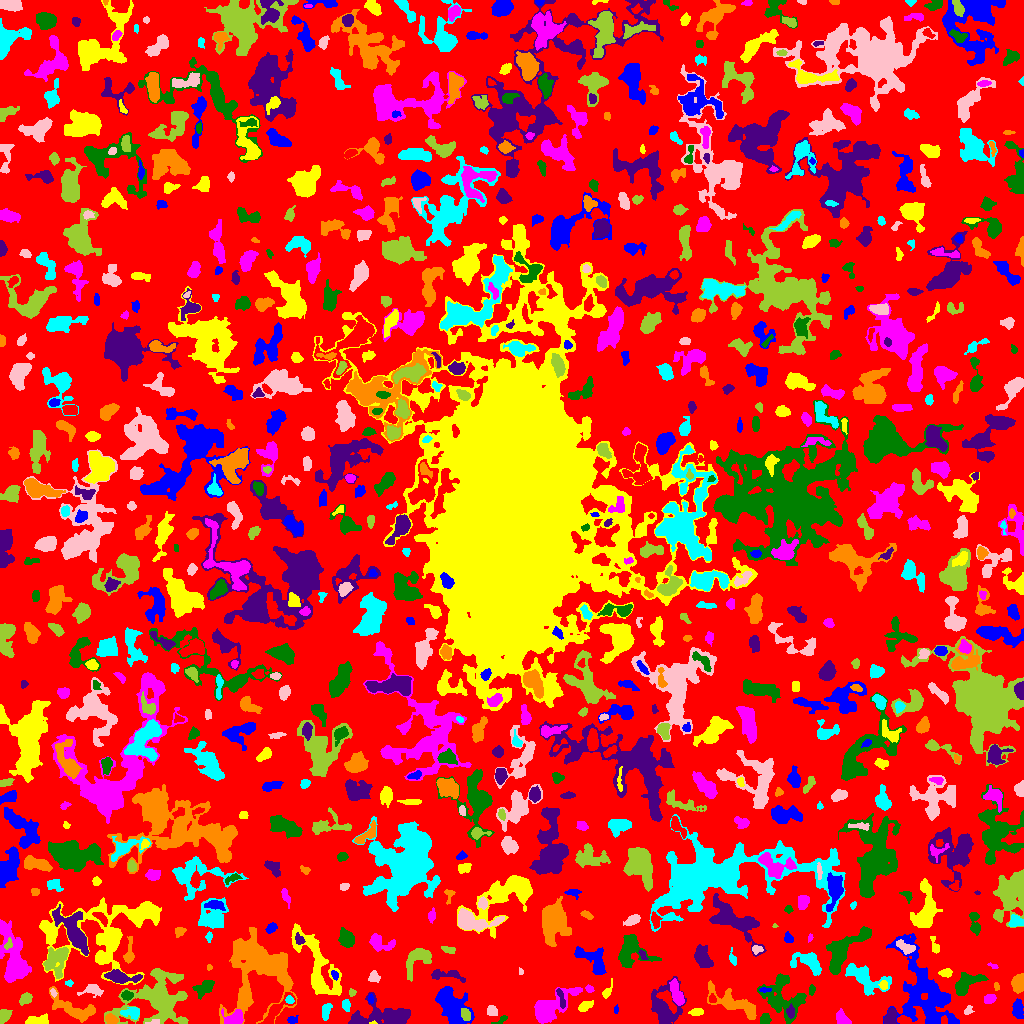

Source data for this figure (header and first rows):
ID, X, Y, A, B, theta, total_flux, mu_max, mu_median, mu_mean, R_fwhm, R_e, R10, R90, x_start, x_end, y_start, y_end, area, greylevel
0, 510.5, 517.8, 304.4, 294.7, -0.9994, 823423, 8.0, 1.0, 1.239, 85.68, 212.6, 77.83, 343.1, 0, 1023, 0, 1023, 664625, 1.239
1, 291.7, 3.69, 2.227, 1.597, 0.4916, 71.0, 3.0, 1.0, 0.9342, 2.523, 2.185, 0.7979, 3.523, 287, 298, 0, 8, 76, 3.934
2, 373.3, 0.5882, 1.798, 0.6872, 0.04393, 51.0, 5.0, 2.0, 2.318, 1.693, 1.262, 0.5642, 2.111, 369, 377, 0, 3, 22, 10.32
3, 549.7, 15.94, 12.9, 4.92, 0.624, 2373, 11.0, 3.0, 3.291, 7.001, 7.485, 2.877, 12.4, 534, 582, 0, 36, 721, 6.291
4, 501.9, 4.222, 4.102, 1.458, 0.5028, 117.0, 5.0, 1.0, 1.671, 2.185, 2.459, 0.7979, 4.222, 491, 507, 0, 8, 70, 4.671
5, 890.2, 5.947, 4.41, 2.709, 1.226, 786.0, 8.0, 5.0, 4.517, 6.18, 4.334, 1.784, 6.482, 883, 897, 0, 16, 174, 7.517
6, 110.6, 4.099, 2.932, 2.105, -0.3226, 345.0, 6.0, 3.0, 2.974, 4.583, 3.192, 1.262, 4.951, 105, 118, 0, 10, 116, 7.974
7, 131.9, 11.08, 4.673, 2.505, 0.01413, 353.0, 6.0, 2.0, 2.04, 4.068, 3.827, 1.382, 6.358, 120, 139, 4, 16, 173, 6.04
8, 154.4, 1.266, 3.502, 1.211, 0.0796, 94.0, 3.0, 1.0, 1.709, 2.764, 2.185, 0.9772, 3.742, 145, 159, 0, 4, 55, 7.709
9, 465.7, 9.126, 3.243, 1.928, -1.155, 301.0, 7.0, 2.5, 2.688, 3.141, 3.141, 1.128, 5.015, 461, 470, 3, 15, 112, 9.688
10, 1001, 1.441, 5.738, 1.279, -0.005705, 177.0, 4.0, 2.0, 1.686, 4.334, 3.241, 1.262, 5.015, 991, 1012, 0, 4, 105, 4.686
11, 1018, 14.26, 4.868, 2.405, -1.518, 545.0, 6.0, 3.0, 2.868, 5.614, 4.297, 1.693, 6.747, 1012, 1023, 5, 25, 190, 4.868
12, 36.19, 2.65, 6.072, 2.225, 0.09485, 532.0, 7.0, 2.0, 2.907, 3.949, 4.029, 1.493, 6.604, 25, 48, 0, 10, 183, 6.907
13, 236, 4.732, 3.899, 3.38, 0.000838, 664.0, 9.0, 2.0, 2.85, 4.334, 3.868, 1.493, 6.507, 221, 243, 0, 15, 233, 7.85
14, 764.6, 3.685, 2.339, 2.098, 1.249, 355.0, 8.0, 3.0, 3.349, 3.827, 2.821, 1.128, 4.442, 760, 771, 0, 10, 106, 7.349
15, 384.6, 7.483, 15.34, 5.518, 0.01071, 2697, 10.0, 3.0, 3.326, 7.715, 8.813, 3.29, 14.05, 348, 410, 0, 31, 811, 5.326
16, 257.8, 58.42, 17.04, 14.78, -1.376, 12176, 28.0, 3.0, 4.928, 6.723, 12.69, 3.949, 23.26, 219, 297, 0, 96, 2471, 6.928
17, 346.3, 18.22, 2.812, 1.841, -1.406, 274.0, 6.0, 3.0, 2.978, 3.909, 2.877, 1.128, 4.583, 342, 350, 12, 24, 92, 5.978
18, 968.2, 13.33, 2.436, 1.482, 1.079, 123.0, 5.0, 2.0, 1.809, 2.764, 2.326, 0.7979, 3.656, 964, 974, 9, 18, 68, 4.809
19, 3.616, 7.542, 2.949, 2.398, 1.08, 417.0, 7.0, 3.0, 2.937, 4.222, 3.338, 1.262, 5.232, 0, 12, 0, 14, 142, 5.937
20, 629.1, 7.788, 4.051, 3.309, 1.164, 684.0, 7.0, 3.0, 3.181, 4.918, 4.478, 1.784, 7.203, 623, 638, 0, 15, 215, 5.181
21, 451.3, 18.16, 10.76, 5.942, -0.8702, 2802, 9.0, 3.0, 3.507, 8.444, 8.704, 3.385, 13.9, 435, 474, 0, 37, 799, 5.507
22, 696.4, 11.43, 3.43, 1.79, 0.1213, 279.0, 5.0, 3.0, 2.818, 4.222, 3.192, 1.262, 4.918, 688, 703, 8, 15, 99, 5.818
23, 842.2, 4.049, 3.958, 2.525, -0.8635, 428.0, 7.0, 2.0, 2.692, 3.827, 3.568, 1.382, 5.781, 836, 851, 0, 15, 159, 5.692
24, 781.5, 25.88, 11.89, 9.18, -0.8428, 3259, 10.0, 3.0, 3.768, 8.273, 9.853, 3.432, 14.95, 757, 806, 0, 50, 865, 4.768
25, 790.7, 11.73, 3.15, 1.687, -1.55, 132.0, 3.0, 1.0, 1.389, 3.613, 2.877, 1.128, 4.514, 786, 794, 5, 20, 95, 7.389
26, 75.28, 14.14, 13.33, 4.446, -0.3965, 1542, 8.0, 3.0, 2.96, 7.291, 7.024, 2.585, 11.3, 49, 95, 1, 37, 521, 5.96
27, 325.8, 12.48, 4.103, 1.949, 1.358, 262.0, 5.0, 2.0, 1.912, 3.7, 3.523, 1.382, 5.698, 322, 332, 3, 20, 137, 4.912
28, 491.9, 12.34, 2.362, 2.191, -0.5671, 200.0, 4.0, 2.0, 1.887, 4.146, 2.932, 1.128, 4.549, 487, 497, 8, 18, 106, 4.887
29, 25.94, 25.15, 3.105, 2.219, 0.7548, 200.0, 4.0, 1.0, 1.538, 4.37, 3.241, 1.128, 5.232, 19, 32, 18, 31, 130, 4.538
30, 275.6, 12.91, 10.1, 2.858, 0.8048, 744.0, 6.0, 2.0, 2.408, 6.333, 5.109, 1.954, 8.253, 258, 295, 0, 31, 309, 7.408
31, 616.3, 13.63, 2.103, 0.8102, 1.476, 38.0, 3.0, 1.0, 1.0, 1.596, 1.493, 0.5642, 2.706, 614, 618, 10, 19, 38, 4.0
32, 585.7, 17.31, 3.998, 1.984, 0.556, 233.0, 4.0, 2.0, 1.792, 4.918, 3.523, 1.493, 5.528, 578, 593, 12, 23, 130, 4.792
33, 676.8, 29.48, 6.584, 2.531, -1.229, 1247, 11.0, 4.0, 4.948, 4.886, 5.046, 1.954, 8.019, 669, 684, 18, 45, 252, 6.948
34, 204.4, 35.79, 5.054, 3, 0.5931, 870.0, 9.0, 3.0, 3.671, 4.72, 4.583, 1.693, 7.527, 192, 214, 24, 43, 237, 6.671
35, 664.4, 15.18, 10.43, 7.034, -1.453, 1902, 9.0, 2.0, 2.785, 6.206, 7.399, 2.706, 12.55, 651, 686, 0, 47, 683, 4.785
36, 734.3, 20.02, 16.53, 4.515, -0.4707, 1645, 8.0, 2.0, 2.628, 5.917, 8.078, 2.764, 12.67, 707, 756, 4, 43, 626, 5.628
37, 289.6, 23.41, 1.949, 1.659, -0.4173, 85.0, 3.0, 1.0, 1.328, 2.877, 2.257, 0.7979, 3.613, 285, 294, 20, 28, 64, 9.328
38, 92.2, 33.63, 5.125, 2.672, 0.08428, 546.0, 9.0, 2.0, 2.967, 3.523, 3.7, 1.382, 6.383, 77, 103, 26, 39, 184, 5.967
39, 351.9, 30.96, 1.755, 1.518, 1.279, 115.0, 6.0, 2.0, 2.255, 2.585, 2.034, 0.5642, 3.241, 349, 356, 27, 35, 51, 6.255
40, 712, 24.27, 1.927, 1.598, -1.502, 114.0, 4.0, 2.0, 1.81, 3.29, 2.257, 0.7979, 3.523, 709, 716, 21, 30, 63, 8.81
41, 370.4, 24.09, 1.836, 1.388, 1.529, 53.0, 2.0, 1.0, 1.0, 3.478, 2.034, 0.7979, 3.192, 368, 374, 20, 30, 53, 6.0
42, 606, 30.11, 2.201, 1.495, 1.072, 66.0, 3.0, 0.0, 0.6804, 2.394, 2.185, 0.7979, 3.568, 602, 612, 25, 45, 97, 5.68
43, 989.2, 24.54, 2.987, 2.093, 0.2102, 375.0, 8.0, 3.0, 3.472, 3.868, 3.192, 1.128, 5.046, 984, 996, 20, 29, 108, 5.472
44, 126.8, 28.14, 2.662, 2.165, -0.009388, 390.0, 8.0, 4.0, 3.861, 4.222, 3.141, 1.128, 4.787, 121, 133, 23, 33, 101, 8.861
45, 560.6, 25.66, 6.293, 1.39, -1.274, 173.0, 6.0, 1.0, 1.559, 2.034, 3.141, 0.9772, 5.109, 556, 565, 15, 35, 111, 7.559
46, 1019, 40.43, 4.205, 2.669, 1.332, 763.0, 10.0, 3.0, 3.633, 4.787, 4.068, 1.596, 6.604, 1011, 1023, 30, 50, 210, 6.633
47, 864.9, 45.14, 10.74, 5.303, -0.552, 2758, 13.0, 4.0, 4.698, 6.358, 7.334, 2.646, 12.05, 845, 891, 28, 60, 587, 6.698
48, 53.42, 30.61, 1.96, 1.331, -1.124, 69.0, 3.0, 1.0, 1.5, 2.646, 2.034, 0.7979, 3.241, 50, 57, 26, 35, 46, 7.5
49, 158, 24.38, 16.83, 12.82, 0.2578, 6032, 12.0, 3.0, 3.447, 8.612, 12.69, 4.334, 20.96, 104, 188, 0, 55, 1750, 5.447
50, 420.1, 30.81, 4.04, 3.656, -1.182, 1061, 10.0, 4.0, 4.177, 5.441, 4.787, 1.871, 7.715, 412, 427, 19, 40, 254, 6.177
51, 764.4, 33.63, 2.895, 1.088, -0.004378, 158.0, 6.0, 3.0, 2.821, 3.192, 2.257, 0.7979, 3.523, 759, 771, 31, 36, 56, 8.821
52, 883.5, 38.06, 2.029, 1.598, -0.0, 66.0, 2.0, 1.0, 0.9167, 3.827, 2.257, 0.9772, 3.523, 878, 887, 34, 43, 72, 7.917
53, 589.3, 34.46, 2.131, 1.538, -0.5374, 140.0, 4.0, 2.0, 2.414, 3.568, 2.326, 0.9772, 3.478, 585, 594, 31, 39, 58, 6.414
54, 811.7, 34.03, 2.483, 1.474, 1.476, 136.0, 5.0, 2.0, 2.159, 2.523, 2.326, 0.7979, 3.909, 809, 815, 28, 39, 63, 5.159
55, 119.5, 46.48, 7.873, 2.635, -0.1294, 1199, 10.0, 3.0, 3.806, 5.836, 4.951, 2.034, 8.292, 104, 142, 40, 54, 315, 7.806
56, 996.9, 36.08, 1.487, 1.205, -1.078, 65.0, 4.0, 1.5, 1.477, 2.646, 1.693, 0.5642, 2.585, 994, 999, 33, 41, 44, 5.477
57, 69.1, 40.26, 2.003, 1.61, -0.08762, 112.0, 4.0, 2.0, 2.383, 3.613, 2.257, 0.7979, 3.432, 65, 73, 37, 44, 47, 5.383
58, 374.5, 46.25, 2.847, 2.503, 0.3293, 89.0, 2.0, 1.0, 0.8018, 4.787, 2.932, 1.128, 4.478, 368, 380, 41, 53, 111, 3.802
59, 417.5, 64.16, 8.735, 5.201, 0.7721, 1038, 5.0, 2.0, 2.544, 7.797, 6.652, 2.585, 10.12, 406, 431, 42, 75, 408, 4.544
... 808 more rows
